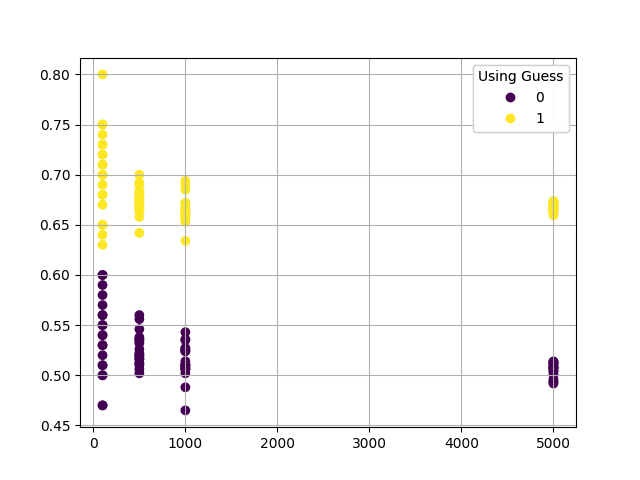

The table this chart was drawn from, first rows:
entries, use_guesses, mean, stdev
100, 0, 0.5390, 0.0388
100, 1, 0.7025, 0.0427
500, 0, 0.5259, 0.0160
500, 1, 0.6743, 0.0128
1000, 0, 0.5139, 0.0176
1000, 1, 0.6657, 0.0133
5000, 0, 0.5058, 0.0070
5000, 1, 0.6677, 0.0039
